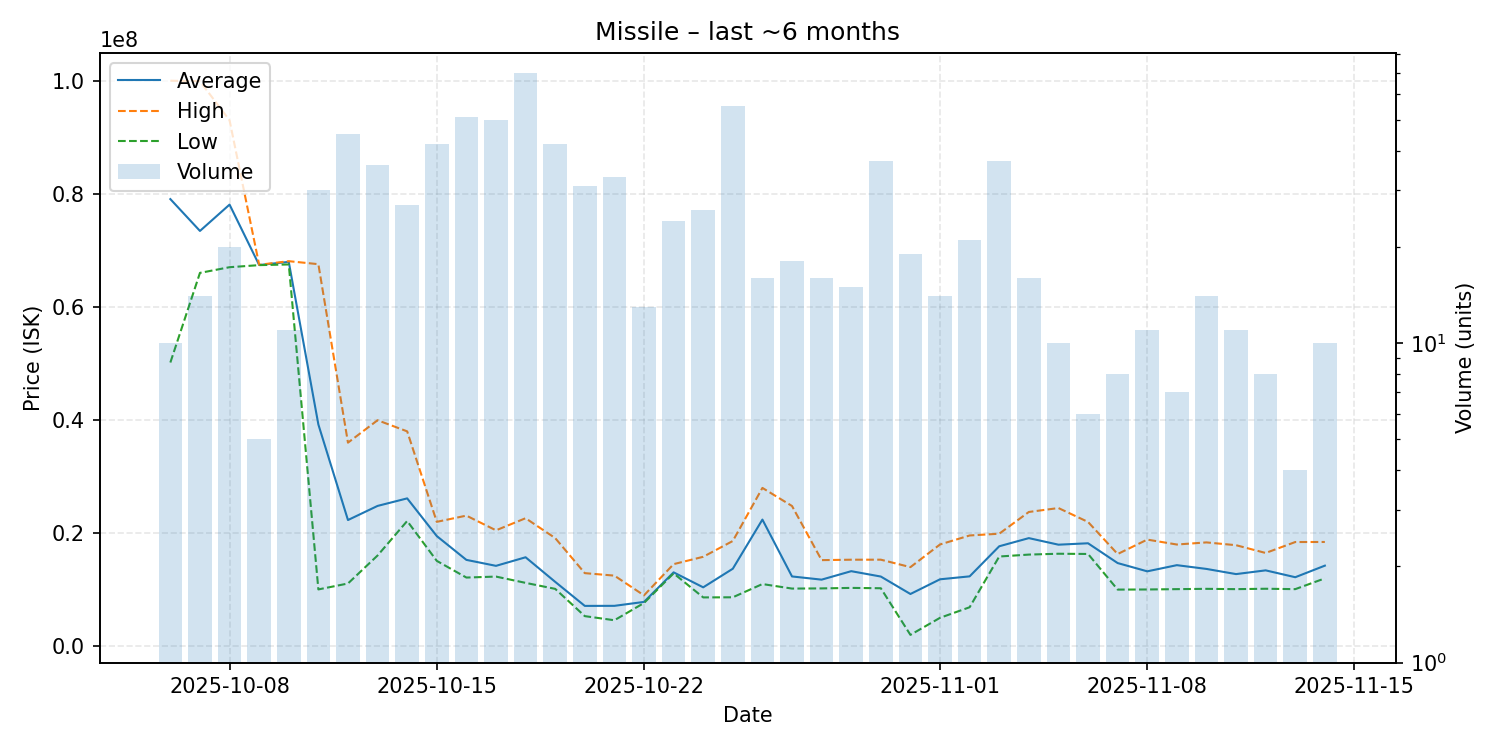

The table this chart was drawn from, first rows:
date, average, highest, lowest, order_count, volume
2025-10-06, 79067000, 100000000, 50170000, 10, 10
2025-10-07, 73437143, 99900000, 66020000, 14, 14
2025-10-08, 78094000, 92995000, 67025000, 19, 20
2025-10-09, 67410000, 67450000, 67390000, 5, 5
2025-10-10, 67966364, 68090000, 67510000, 11, 11
2025-10-11, 39214933, 67560000, 10050000, 30, 30
2025-10-12, 22319111, 36000000, 11100000, 45, 45
2025-10-13, 24816111, 39965000, 16050000, 34, 36
2025-10-14, 26148889, 38000000, 22150000, 27, 27
2025-10-15, 19482857, 22000000, 15100000, 42, 42
2025-10-16, 15274314, 23100000, 12150000, 45, 51
2025-10-17, 14220000, 20500000, 12320000, 48, 50
2025-10-18, 15734857, 22640000, 11210000, 70, 70
2025-10-19, 11389457, 19130000, 10150000, 41, 42
2025-10-20, 7137968, 12930000, 5328500, 30, 31
2025-10-21, 7148067, 12490000, 4600000, 29, 33
2025-10-22, 7842615, 9000000, 7650000, 13, 13
2025-10-23, 13068708, 14520000, 12890000, 23, 24
2025-10-24, 10420038, 15820000, 8639000, 20, 26
2025-10-25, 13709709, 18615000, 8659000, 43, 55
2025-10-26, 22398750, 28000000, 11000000, 14, 16
2025-10-27, 12345000, 24800000, 10200000, 15, 18
2025-10-28, 11779375, 15230000, 10230000, 15, 16
2025-10-29, 13276000, 15305000, 10320000, 15, 15
2025-10-30, 12327757, 15310000, 10260000, 27, 37
2025-10-31, 9242053, 13990000, 2014000, 18, 19
2025-11-01, 11840857, 18000000, 5031000, 12, 14
2025-11-02, 12360048, 19590000, 6900000, 19, 21
2025-11-03, 17681081, 19900000, 15870000, 28, 37
2025-11-04, 19121250, 23745000, 16210000, 16, 16
2025-11-05, 17961000, 24440000, 16360000, 8, 10
2025-11-06, 18210000, 21980000, 16320000, 6, 6
2025-11-07, 14711250, 16310000, 10020000, 8, 8
2025-11-08, 13249091, 18860000, 10040000, 10, 11
2025-11-09, 14340000, 17990000, 10100000, 5, 7
2025-11-10, 13675000, 18365000, 10155000, 13, 14
2025-11-11, 12760909, 17870000, 10100000, 10, 11
2025-11-12, 13421250, 16495000, 10170000, 8, 8
2025-11-13, 12207500, 18430000, 10100000, 4, 4
2025-11-14, 14255000, 18440000, 12005000, 9, 10
